Labelled photos from "trial", an image-classification folder in raviranjan0631/trial. The possible labels are: airplane, baseball diamond.

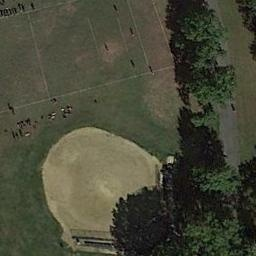
Label: baseball diamond

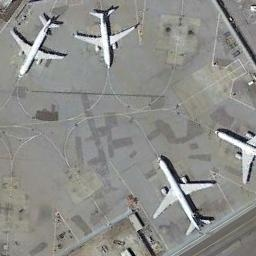
Label: airplane

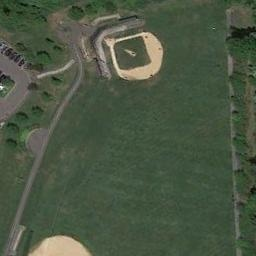
Label: baseball diamond

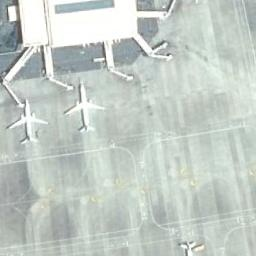
Label: airplane

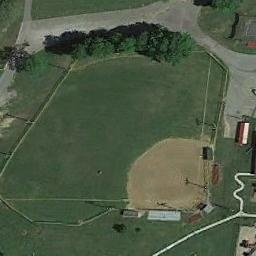
Label: baseball diamond

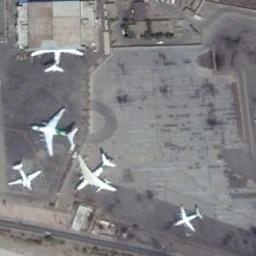
Label: airplane
